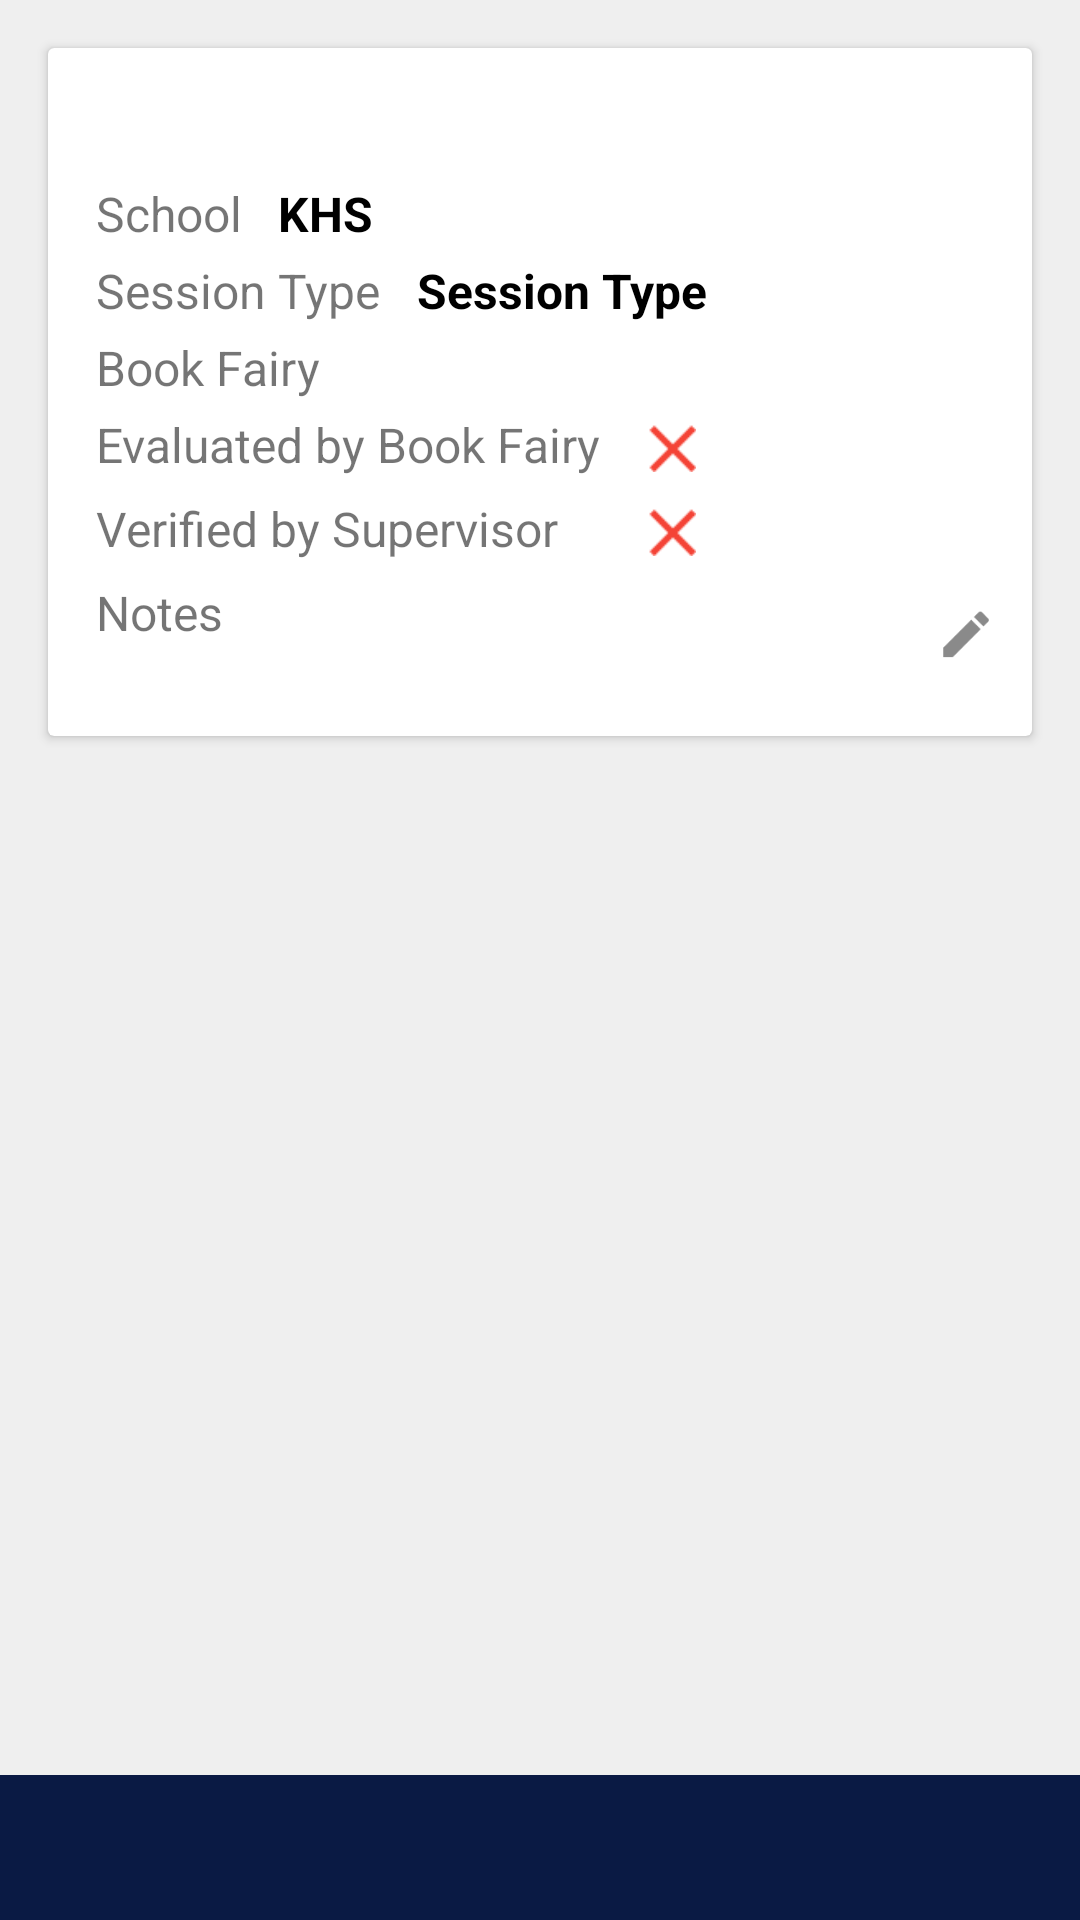

Here is an Android app screen rendered from its layout file. Give the layout XML and the strings, colors and styles it references.
<!-- AndroidManifest.xml: application theme AppTheme -->
<!-- res/layout/activity_session_details.xml -->
<?xml version="1.0" encoding="utf-8"?>
<RelativeLayout xmlns:android="http://schemas.android.com/apk/res/android"
    xmlns:app="http://schemas.android.com/apk/res-auto"
    android:layout_width="match_parent"
    android:layout_height="match_parent"
    android:background="@color/gray">

    <androidx.core.widget.NestedScrollView
        android:layout_width="match_parent"
        android:layout_height="match_parent"
        android:layout_above="@+id/text_send_report">

        <RelativeLayout
            android:layout_width="match_parent"
            android:layout_height="wrap_content">

            <androidx.cardview.widget.CardView
                android:id="@+id/cardView"
                android:layout_width="match_parent"
                android:layout_height="wrap_content"
                android:layout_marginStart="16dp"
                android:layout_marginTop="16dp"
                android:layout_marginEnd="16dp"

                app:cardBackgroundColor="@color/white">

                <LinearLayout
                    android:layout_width="match_parent"
                    android:layout_height="match_parent"
                    android:layout_margin="4dp"
                    android:orientation="vertical"
                    android:paddingTop="12dp"
                    android:paddingBottom="12dp">

                    <TextView
                        android:id="@+id/text_date"
                        android:layout_width="wrap_content"
                        android:layout_height="wrap_content"
                        android:layout_marginStart="12dp"
                        android:textColor="@android:color/black"
                        android:textSize="18sp"
                        android:textStyle="bold" />

                    <LinearLayout
                        android:layout_width="match_parent"
                        android:layout_height="wrap_content"
                        android:orientation="horizontal">

                        <TextView
                            android:id="@+id/text_label_school"
                            android:layout_width="wrap_content"
                            android:layout_height="wrap_content"
                            android:layout_marginStart="12dp"
                            android:layout_marginTop="4dp"
                            android:text="School"
                            android:textSize="16sp" />

                        <TextView
                            android:id="@+id/text_school_name"
                            android:layout_width="wrap_content"
                            android:layout_height="wrap_content"
                            android:layout_marginStart="12dp"
                            android:layout_marginTop="4dp"
                            android:text="KHS"
                            android:textColor="@color/black"
                            android:textSize="16sp"
                            android:textStyle="bold" />
                    </LinearLayout>


                    <LinearLayout
                        android:layout_width="match_parent"
                        android:layout_height="wrap_content"
                        android:orientation="horizontal">

                        <TextView
                            android:id="@+id/text_label_session_type"
                            android:layout_width="wrap_content"
                            android:layout_height="wrap_content"
                            android:layout_marginStart="12dp"
                            android:layout_marginTop="4dp"
                            android:text="Session Type"
                            android:textSize="16sp" />

                        <TextView
                            android:id="@+id/text_session_type"
                            android:layout_width="wrap_content"
                            android:layout_height="wrap_content"
                            android:layout_marginStart="12dp"
                            android:layout_marginTop="4dp"
                            android:text="Session Type"
                            android:textColor="@color/black"
                            android:textSize="16sp"
                            android:textStyle="bold" />
                    </LinearLayout>

                    <LinearLayout
                        android:layout_width="match_parent"
                        android:layout_height="wrap_content"
                        android:orientation="horizontal">

                        <TextView
                            android:id="@+id/text_label_book_fairy"
                            android:layout_width="wrap_content"
                            android:layout_height="wrap_content"
                            android:layout_marginStart="12dp"
                            android:layout_marginTop="4dp"
                            android:text="Book Fairy"
                            android:textSize="16sp" />

                        <androidx.recyclerview.widget.RecyclerView
                            android:id="@+id/recycler_view_book_fairy"
                            android:layout_width="wrap_content"
                            android:layout_height="wrap_content"
                            android:layout_marginStart="12dp"
                            android:layout_marginTop="4dp" />
                    </LinearLayout>

                    <LinearLayout
                        android:layout_width="match_parent"
                        android:layout_height="wrap_content"
                        android:layout_marginStart="12dp"
                        android:layout_marginTop="4dp"
                        android:orientation="vertical">


                        <LinearLayout
                            android:layout_width="wrap_content"
                            android:layout_height="wrap_content"
                            android:orientation="horizontal">

                            <TextView
                                android:id="@+id/text_label_evaluated_by_book_fairy"
                                android:layout_width="180dp"
                                android:layout_height="wrap_content"
                                android:text="Evaluated by Book Fairy"
                                android:textSize="16sp" />

                            <ImageView
                                android:id="@+id/image_session_evaluated"
                                android:layout_width="wrap_content"
                                android:layout_height="wrap_content"

                                android:src="@drawable/ic_remove" />
                        </LinearLayout>

                        <LinearLayout
                            android:layout_width="wrap_content"
                            android:layout_height="wrap_content"
                            android:layout_marginTop="4dp"
                            android:orientation="horizontal">

                            <TextView
                                android:id="@+id/text_label_verified_by_supervisor"
                                android:layout_width="180dp"
                                android:layout_height="wrap_content"
                                android:text="Verified by Supervisor"

                                android:textSize="16sp" />

                            <ImageView
                                android:id="@+id/image_session_verified"
                                android:layout_width="wrap_content"
                                android:layout_height="wrap_content"

                                android:src="@drawable/ic_remove" />
                        </LinearLayout>
                    </LinearLayout>

                    <LinearLayout
                        android:layout_width="match_parent"
                        android:layout_height="wrap_content"
                        android:orientation="horizontal">

                        <TextView
                            android:id="@+id/text_label_notes"
                            android:layout_width="wrap_content"
                            android:layout_height="wrap_content"
                            android:layout_marginStart="12dp"
                            android:layout_marginTop="4dp"
                            android:text="Notes"
                            android:textSize="16sp" />

                        <RelativeLayout
                            android:layout_width="match_parent"
                            android:layout_height="wrap_content"
                            android:layout_marginStart="12dp"
                            android:layout_marginTop="4dp">

                            <TextView
                                android:id="@+id/text_notes"
                                android:layout_width="match_parent"
                                android:layout_height="wrap_content"
                                android:layout_marginEnd="4dp"
                                android:layout_toStartOf="@+id/image_edit_notes"
                                android:textColor="@color/black"
                                android:textSize="16sp"
                                android:textStyle="bold" />

                            <ImageView
                                android:id="@+id/image_edit_notes"
                                android:layout_width="wrap_content"
                                android:layout_height="wrap_content"
                                android:layout_alignParentEnd="true"
                                android:padding="6dp"
                                android:src="@drawable/ic_edit" />
                        </RelativeLayout>

                    </LinearLayout>


                </LinearLayout>
            </androidx.cardview.widget.CardView>

            <androidx.recyclerview.widget.RecyclerView
                android:id="@+id/recyclerview"
                android:layout_width="match_parent"
                android:layout_height="match_parent"

                android:layout_below="@+id/cardView"
                android:layout_marginTop="8dp">

            </androidx.recyclerview.widget.RecyclerView>
        </RelativeLayout>

    </androidx.core.widget.NestedScrollView>


    <TextView
        android:id="@+id/text_send_report"
        android:layout_width="match_parent"
        android:layout_height="wrap_content"
        android:layout_alignParentBottom="true"
        android:background="@color/colorPrimary"
        android:padding="12dp"
        android:textAlignment="center"
        android:textColor="@color/white"
        android:textSize="18sp"
        android:textStyle="bold" />
</RelativeLayout>
<!-- resources referenced by this layout -->
<resources>
  <color name="black">#000000</color>
  <color name="colorPrimary">#0A1A44</color>
  <color name="gray">#efefef</color>
  <color name="white">#ffffff</color>
  <!-- drawable ic_edit: png bitmap (drawable-hdpi, 550 bytes) -->
  <!-- drawable ic_remove: png bitmap (drawable-hdpi, 1124 bytes) -->
  <style name="AppTheme" parent="Theme.AppCompat.Light.DarkActionBar">
          
          <item name="colorPrimary">@color/colorPrimary</item>
          <item name="colorPrimaryDark">@color/colorPrimaryDark</item>
          <item name="colorAccent">@color/colorAccent</item>
      </style>
  <color name="colorPrimaryDark">#0A1A44</color>
  <color name="colorAccent">#FF8C00</color>
</resources>
